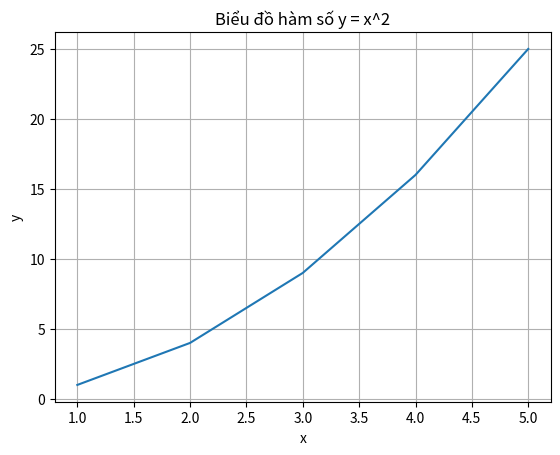
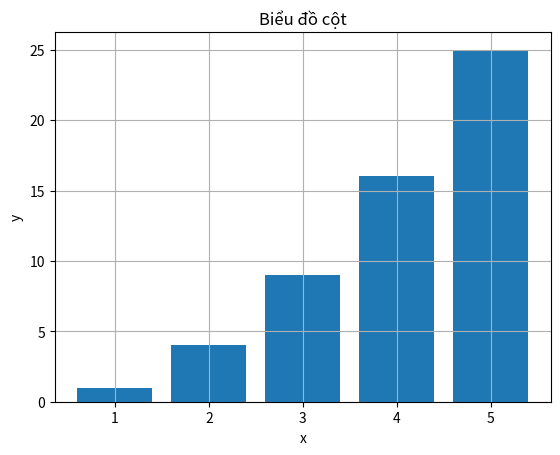
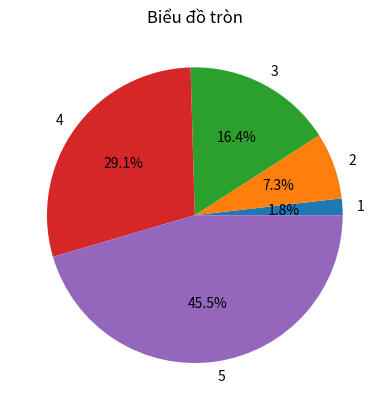

Here is the Python script that generated these plots, in order:
# Bài 26: Làm quen với thư viện matplotlib

# Import thư viện matplotlib
import matplotlib.pyplot as plt

# Tạo dữ liệu mẫu
x = [1, 2, 3, 4, 5]
y = [1, 4, 9, 16, 25]

# Tạo biểu đồ
plt.plot(x, y)

# Thêm tiêu đề cho biểu đồ
plt.title('Biểu đồ hàm số y = x^2')

# Thêm nhãn cho trục x và y
plt.xlabel('x')
plt.ylabel('y')

# Hiển thị lưới
plt.grid(True)

# Hiển thị biểu đồ
plt.show()

# Tạo biểu đồ cột
x = [1, 2, 3, 4, 5]
y = [1, 4, 9, 16, 25]
plt.bar(x, y)

# Thêm tiêu đề cho biểu đồ
plt.title('Biểu đồ cột')

# Thêm nhãn cho trục x và y
plt.xlabel('x')
plt.ylabel('y')

# Hiển thị lưới
plt.grid(True)

# Hiển thị biểu đồ
plt.show()

# Tạo biểu đồ tròn
x = [1, 2, 3, 4, 5]
y = [1, 4, 9, 16, 25]
plt.pie(y, labels=x, autopct='%1.1f%%')

# Thêm tiêu đề cho biểu đồ
plt.title('Biểu đồ tròn')

# Hiển thị biểu đồ
plt.show()
